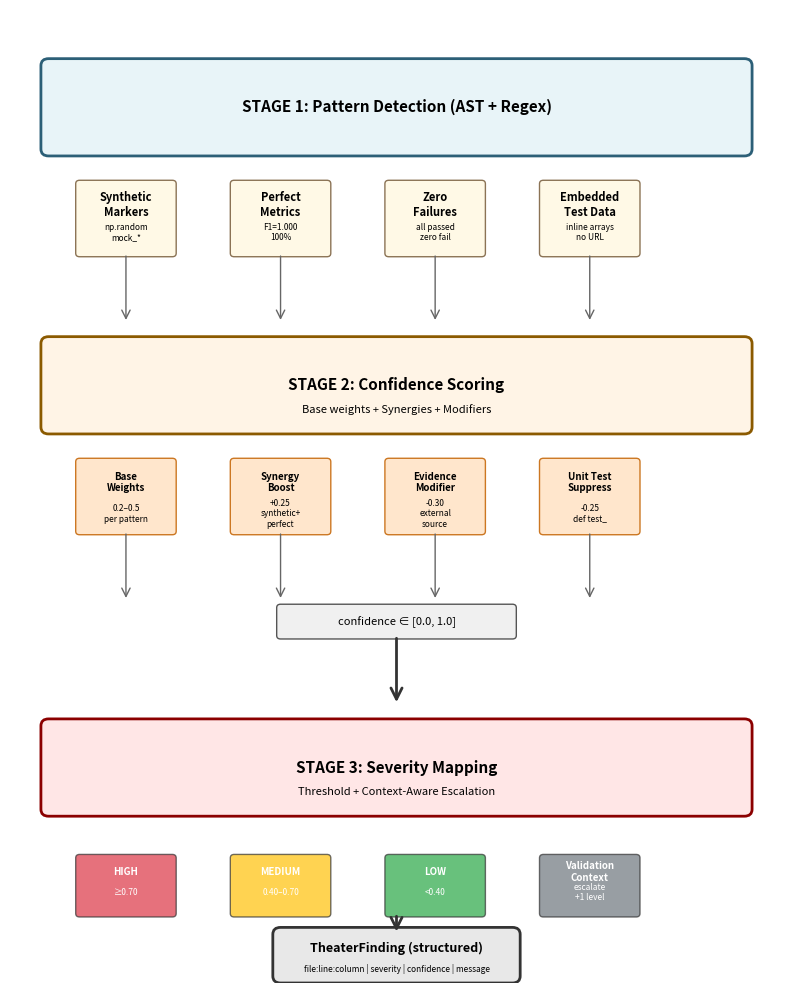

Recreate this plot in Python. (Note: this script raises an exception after producing the figure.)
#!/usr/bin/env python3
"""Generate publication-ready figures for VT Detector paper."""

import matplotlib.pyplot as plt
import matplotlib.patches as mpatches
from matplotlib.patches import FancyBboxPatch, FancyArrowPatch
import numpy as np

# Set publication style
plt.rcParams["font.family"] = "sans-serif"
plt.rcParams["font.size"] = 9
plt.rcParams["axes.linewidth"] = 0.5


def generate_figure1_decision_tree():
    """Figure 1: VT Detector decision tree (3-stage pipeline)."""

    fig, ax = plt.subplots(figsize=(8, 10), dpi=300)
    ax.set_xlim(0, 10)
    ax.set_ylim(0, 14)
    ax.axis("off")

    # Stage 1: Pattern Detection
    stage1_box = FancyBboxPatch(
        (0.5, 12),
        9,
        1.2,
        boxstyle="round,pad=0.1",
        facecolor="#E8F4F8",
        edgecolor="#2C5F77",
        linewidth=2,
    )
    ax.add_patch(stage1_box)
    ax.text(
        5,
        12.6,
        "STAGE 1: Pattern Detection (AST + Regex)",
        ha="center",
        va="center",
        fontsize=11,
        weight="bold",
    )

    # Pattern boxes
    patterns = [
        ("Synthetic\nMarkers", 1.5, 10.5, ["np.random", "mock_*", "synthetic_*"]),
        ("Perfect\nMetrics", 3.5, 10.5, ["F1=1.000", "100%", "AUC=1.0"]),
        ("Zero\nFailures", 5.5, 10.5, ["all passed", "zero fail", "no errors"]),
        ("Embedded\nTest Data", 7.5, 10.5, ["inline arrays", "no URL", "no API"]),
    ]

    for label, x, y, examples in patterns:
        box = FancyBboxPatch(
            (x - 0.6, y),
            1.2,
            1.0,
            boxstyle="round,pad=0.05",
            facecolor="#FFF9E6",
            edgecolor="#8B7355",
            linewidth=1,
        )
        ax.add_patch(box)
        ax.text(x, y + 0.7, label, ha="center", va="center", fontsize=8, weight="bold")
        ax.text(x, y + 0.3, "\n".join(examples[:2]), ha="center", va="center", fontsize=6)

        # Arrow down
        arrow = FancyArrowPatch(
            (x, y), (x, 9.5), arrowstyle="->", mutation_scale=15, linewidth=1, color="#666"
        )
        ax.add_patch(arrow)

    # Stage 2: Confidence Scoring
    stage2_box = FancyBboxPatch(
        (0.5, 8),
        9,
        1.2,
        boxstyle="round,pad=0.1",
        facecolor="#FFF4E6",
        edgecolor="#8B5A00",
        linewidth=2,
    )
    ax.add_patch(stage2_box)
    ax.text(
        5, 8.6, "STAGE 2: Confidence Scoring", ha="center", va="center", fontsize=11, weight="bold"
    )
    ax.text(
        5,
        8.25,
        "Base weights + Synergies + Modifiers",
        ha="center",
        va="center",
        fontsize=8,
        style="italic",
    )

    # Scoring components
    scoring = [
        ("Base\nWeights", 1.5, 6.5, "0.2–0.5\nper pattern"),
        ("Synergy\nBoost", 3.5, 6.5, "+0.25\nsynthetic+\nperfect"),
        ("Evidence\nModifier", 5.5, 6.5, "-0.30\nexternal\nsource"),
        ("Unit Test\nSuppress", 7.5, 6.5, "-0.25\ndef test_"),
    ]

    for label, x, y, detail in scoring:
        box = FancyBboxPatch(
            (x - 0.6, y),
            1.2,
            1.0,
            boxstyle="round,pad=0.05",
            facecolor="#FFE6CC",
            edgecolor="#CC7722",
            linewidth=1,
        )
        ax.add_patch(box)
        ax.text(x, y + 0.7, label, ha="center", va="center", fontsize=7, weight="bold")
        ax.text(x, y + 0.25, detail, ha="center", va="center", fontsize=6)

        # Arrow down
        arrow = FancyArrowPatch(
            (x, y), (x, 5.5), arrowstyle="->", mutation_scale=15, linewidth=1, color="#666"
        )
        ax.add_patch(arrow)

    # Confidence range
    conf_box = FancyBboxPatch(
        (3.5, 5),
        3,
        0.4,
        boxstyle="round,pad=0.05",
        facecolor="#F0F0F0",
        edgecolor="#555",
        linewidth=1,
    )
    ax.add_patch(conf_box)
    ax.text(5, 5.2, "confidence ∈ [0.0, 1.0]", ha="center", va="center", fontsize=8, style="italic")

    # Arrow to Stage 3
    arrow = FancyArrowPatch(
        (5, 5), (5, 4), arrowstyle="->", mutation_scale=20, linewidth=2, color="#333"
    )
    ax.add_patch(arrow)

    # Stage 3: Severity Mapping
    stage3_box = FancyBboxPatch(
        (0.5, 2.5),
        9,
        1.2,
        boxstyle="round,pad=0.1",
        facecolor="#FFE6E6",
        edgecolor="#8B0000",
        linewidth=2,
    )
    ax.add_patch(stage3_box)
    ax.text(
        5, 3.1, "STAGE 3: Severity Mapping", ha="center", va="center", fontsize=11, weight="bold"
    )
    ax.text(
        5,
        2.75,
        "Threshold + Context-Aware Escalation",
        ha="center",
        va="center",
        fontsize=8,
        style="italic",
    )

    # Severity levels
    severities = [
        ("HIGH", 1.5, 1, "≥0.70", "#DC3545", "theater\ndetected"),
        ("MEDIUM", 3.5, 1, "0.40–0.70", "#FFC107", "suspicious\npatterns"),
        ("LOW", 5.5, 1, "<0.40", "#28A745", "info"),
        ("Validation\nContext", 7.5, 1, "escalate\n+1 level", "#6C757D", "keywords:\nvalidation"),
    ]

    for label, x, y, threshold, color, desc in severities:
        box = FancyBboxPatch(
            (x - 0.6, y),
            1.2,
            0.8,
            boxstyle="round,pad=0.05",
            facecolor=color,
            edgecolor="#333",
            linewidth=1,
            alpha=0.7,
        )
        ax.add_patch(box)
        ax.text(
            x, y + 0.6, label, ha="center", va="center", fontsize=7, weight="bold", color="white"
        )
        ax.text(x, y + 0.3, threshold, ha="center", va="center", fontsize=6, color="white")

    # Output
    output_box = FancyBboxPatch(
        (3.5, 0.1),
        3,
        0.6,
        boxstyle="round,pad=0.1",
        facecolor="#E8E8E8",
        edgecolor="#333",
        linewidth=2,
    )
    ax.add_patch(output_box)
    ax.text(
        5, 0.5, "TheaterFinding (structured)", ha="center", va="center", fontsize=9, weight="bold"
    )
    ax.text(
        5,
        0.2,
        "file:line:column | severity | confidence | message",
        ha="center",
        va="center",
        fontsize=6,
        style="italic",
    )

    # Arrow to output
    arrow = FancyArrowPatch(
        (5, 1), (5, 0.7), arrowstyle="->", mutation_scale=20, linewidth=2, color="#333"
    )
    ax.add_patch(arrow)

    plt.tight_layout()
    plt.savefig(
        "D:/ДНК/docs/papers/figures/figure1_decision_tree.png",
        dpi=300,
        bbox_inches="tight",
        facecolor="white",
    )
    print("✓ Figure 1 saved: figure1_decision_tree.png")
    plt.close()


def generate_figure2_cli_output():
    """Figure 2: Example CLI output (simplified for publication)."""

    fig, ax = plt.subplots(figsize=(8, 6), dpi=300)
    ax.set_xlim(0, 10)
    ax.set_ylim(0, 10)
    ax.axis("off")

    # Title
    ax.text(
        5,
        9.5,
        "VT Detector CLI Output Example",
        ha="center",
        va="top",
        fontsize=12,
        weight="bold",
        family="monospace",
    )

    # Summary box
    summary_box = FancyBboxPatch(
        (0.5, 8),
        9,
        1.2,
        boxstyle="round,pad=0.1",
        facecolor="#F8F9FA",
        edgecolor="#333",
        linewidth=1,
    )
    ax.add_patch(summary_box)

    summary_text = """VALIDATION THEATER DETECTOR — 15 findings

🔴 HIGH: 4    🟡 MEDIUM: 11    🔵 LOW: 0"""

    ax.text(5, 8.6, summary_text, ha="center", va="center", fontsize=9, family="monospace")

    # HIGH findings (2 examples)
    high_y = 7.2
    ax.text(
        0.8,
        high_y,
        "🔴 HIGH SEVERITY",
        ha="left",
        va="top",
        fontsize=10,
        weight="bold",
        color="#DC3545",
    )

    high_findings = [
        {
            "file": "test_core.py:23:8",
            "pattern": "embedded_test_data",
            "message": "Embedded test data without external source",
            "confidence": 0.85,
            "suggestion": "Replace with real API call",
        },
        {
            "file": "test_core.py:45:15",
            "pattern": "f1_perfect + synthetic_marker",
            "message": "Perfect F1=1.000 with synthetic generation",
            "confidence": 0.80,
            "suggestion": "Verify on real data, mark [VERIFIED-SYNTHETIC]",
        },
    ]

    y = high_y - 0.3
    for finding in high_findings:
        box = FancyBboxPatch(
            (1, y - 0.8),
            8.5,
            0.7,
            boxstyle="round,pad=0.05",
            facecolor="#FFE6E6",
            edgecolor="#DC3545",
            linewidth=1,
        )
        ax.add_patch(box)

        text = f"""  {finding['file']}
  Pattern: {finding['pattern']}  |  Confidence: {finding['confidence']:.2f}
  Message: {finding['message']}"""

        ax.text(1.2, y - 0.45, text, ha="left", va="center", fontsize=6.5, family="monospace")
        y -= 1.0

    # MEDIUM findings (2 examples)
    medium_y = y - 0.3
    ax.text(
        0.8,
        medium_y,
        "🟡 MEDIUM SEVERITY",
        ha="left",
        va="top",
        fontsize=10,
        weight="bold",
        color="#FFC107",
    )

    medium_findings = [
        {
            "file": "test_core.py:12:4",
            "pattern": "numpy_random_seed",
            "confidence": 0.55,
            "message": "np.random.seed() — synthetic data marker",
        },
        {
            "file": "test_core.py:67:8",
            "pattern": "hundred_percent_success",
            "confidence": 0.50,
            "message": "100% success rate claim",
        },
    ]

    y = medium_y - 0.3
    for finding in medium_findings:
        box = FancyBboxPatch(
            (1, y - 0.6),
            8.5,
            0.5,
            boxstyle="round,pad=0.05",
            facecolor="#FFF9E6",
            edgecolor="#FFC107",
            linewidth=1,
        )
        ax.add_patch(box)

        text = f"""  {finding['file']}  |  {finding['pattern']}  |  conf: {finding['confidence']:.2f}
  {finding['message']}"""

        ax.text(1.2, y - 0.3, text, ha="left", va="center", fontsize=6.5, family="monospace")
        y -= 0.8

    # Summary recommendation
    rec_box = FancyBboxPatch(
        (1, 0.5),
        8,
        0.6,
        boxstyle="round,pad=0.05",
        facecolor="#E8F4F8",
        edgecolor="#2C5F77",
        linewidth=1,
    )
    ax.add_patch(rec_box)

    ax.text(
        5,
        0.8,
        "✓ Recommendation: 4 HIGH findings require review",
        ha="center",
        va="center",
        fontsize=8,
        weight="bold",
        family="monospace",
    )
    ax.text(
        5,
        0.5,
        "Replace embedded test data with external sources | Add [VERIFIED-SYNTHETIC] markers",
        ha="center",
        va="center",
        fontsize=6.5,
        family="monospace",
        style="italic",
    )

    plt.tight_layout()
    plt.savefig(
        "D:/ДНК/docs/papers/figures/figure2_cli_output.png",
        dpi=300,
        bbox_inches="tight",
        facecolor="white",
    )
    print("✓ Figure 2 saved: figure2_cli_output.png")
    plt.close()


if __name__ == "__main__":
    print("Generating VT Detector publication figures...")
    generate_figure1_decision_tree()
    generate_figure2_cli_output()
    print("\n✓ All figures generated successfully")
    print("  - figure1_decision_tree.png (8×10 inches, 300 DPI)")
    print("  - figure2_cli_output.png (8×6 inches, 300 DPI)")
